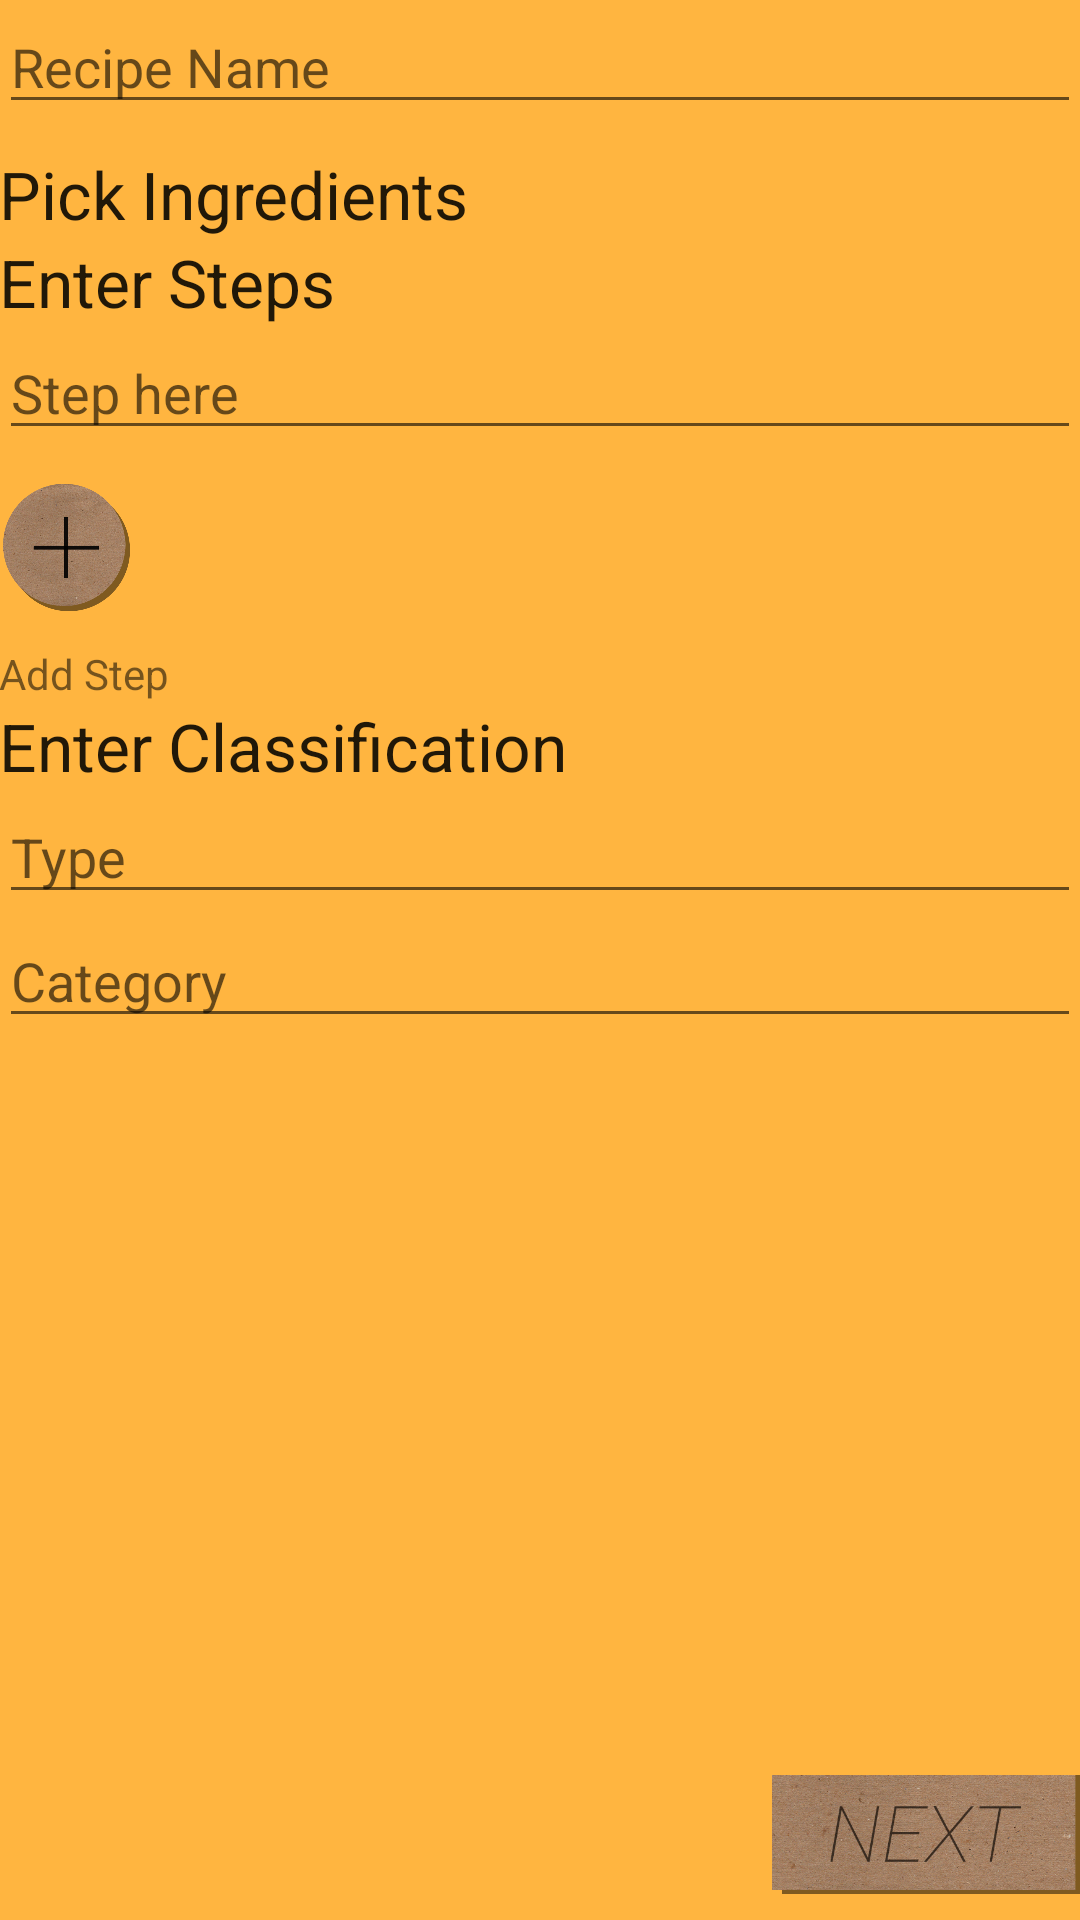

The Android layout XML behind this screen, and the referenced resources:
<!-- AndroidManifest.xml: application theme Theme.Transparent -->
<!-- res/layout/chooseadd.xml -->
<RelativeLayout xmlns:android="http://schemas.android.com/apk/res/android"
    xmlns:tools="http://schemas.android.com/tools" android:layout_width="fill_parent"
    android:layout_height="fill_parent" android:paddingLeft="@dimen/activity_horizontal_margin"
    android:paddingRight="@dimen/activity_horizontal_margin"
    android:paddingTop="@dimen/activity_vertical_margin"
    android:paddingBottom="@dimen/activity_vertical_margin"
    tools:context="com.example.example.cookhelper.Add"
    android:background="#ffb540"
    android:id="@+id/root">

    <ScrollView
        android:layout_width="fill_parent"
        android:layout_height="fill_parent"
        android:id="@+id/scrollView" >

        <LinearLayout
            android:orientation="vertical"
            android:layout_width="fill_parent"
            android:layout_height="50dp"
            android:layout_alignParentLeft="true"
            android:layout_alignParentStart="true"
            android:layout_alignParentTop="true"
            android:layout_above="@+id/name">

            <LinearLayout
                android:orientation="vertical"
                android:layout_width="fill_parent"
                android:layout_height="50dp"
                android:id="@+id/name"
                android:layout_above="@+id/ing"
                android:layout_alignParentRight="true"
                android:layout_alignParentEnd="true">

                <EditText
                    android:layout_width="match_parent"
                    android:layout_height="wrap_content"
                    android:id="@+id/nametext"
                    android:layout_gravity="center_horizontal"
                    android:hint="Recipe Name" />
            </LinearLayout>

            <LinearLayout
                android:orientation="vertical"
                android:layout_width="wrap_content"
                android:layout_height="wrap_content"
                android:layout_above="@+id/step"
                android:layout_alignParentLeft="true"
                android:layout_alignParentStart="true"
                android:id="@+id/ing">

                <TextView
                    android:layout_width="wrap_content"
                    android:layout_height="wrap_content"
                    android:textAppearance="?android:attr/textAppearanceLarge"
                    android:text="Pick Ingredients"
                    android:id="@+id/textView" />
            </LinearLayout>

            <LinearLayout
                android:orientation="vertical"
                android:layout_width="fill_parent"
                android:layout_height="wrap_content"
                android:layout_alignParentBottom="true"
                android:layout_alignParentRight="true"
                android:layout_alignParentEnd="true"
                android:id="@+id/step">

                <TextView
                    android:layout_width="wrap_content"
                    android:layout_height="wrap_content"
                    android:textAppearance="?android:attr/textAppearanceLarge"
                    android:text="Enter Steps"
                    android:id="@+id/textView8" />

                <EditText
                    android:layout_width="fill_parent"
                    android:layout_height="wrap_content"
                    android:id="@+id/stepone"
                    android:hint="Step here" />

                <ImageView
                    android:layout_width="45dp"
                    android:layout_height="65dp"
                    android:id="@+id/add"
                    android:src="@drawable/add"
                    android:clickable="true"
                    android:onClick="addstep" />

                <TextView
                    android:layout_width="wrap_content"
                    android:layout_height="wrap_content"
                    android:text="Add Step"
                    android:id="@+id/textView10" />
            </LinearLayout>

            <LinearLayout
                android:orientation="vertical"
                android:layout_width="fill_parent"
                android:layout_height="wrap_content"
                android:id="@+id/Class"
                android:weightSum="1">

                <TextView
                    android:layout_width="fill_parent"
                    android:layout_height="wrap_content"
                    android:textAppearance="?android:attr/textAppearanceLarge"
                    android:text="Enter Classification"
                    android:id="@+id/textView9" />

                <AutoCompleteTextView
                    android:layout_width="fill_parent"
                    android:layout_height="wrap_content"
                    android:id="@+id/type"
                    android:hint="Type" />

                <AutoCompleteTextView
                    android:layout_width="match_parent"
                    android:layout_height="wrap_content"
                    android:id="@+id/category"
                    android:layout_gravity="center_horizontal"
                    android:hint="Category" />

            </LinearLayout>

        </LinearLayout>
    </ScrollView>

    <GridLayout
        android:layout_width="wrap_content"
        android:layout_height="wrap_content"
        android:layout_alignParentBottom="true"
        android:layout_alignRight="@+id/scrollView"
        android:layout_alignEnd="@+id/scrollView">

        <ImageView
            android:layout_width="103dp"
            android:layout_height="57dp"
            android:id="@+id/next"
            android:layout_row="32"
            android:layout_column="21"
            android:src="@drawable/next"
            android:clickable="true"
            android:onClick="check"
            android:layout_alignParentBottom="true"
            android:layout_alignRight="@+id/scrollView"
            android:layout_alignEnd="@+id/scrollView" />
    </GridLayout>

</RelativeLayout>
<!-- resources referenced by this layout -->
<resources>
  <!-- drawable add: png bitmap (drawable, 381931 bytes) -->
  <!-- drawable next: png bitmap (drawable, 219252 bytes) -->
  <style name="Theme.Transparent" parent="Theme.AppCompat.Light.NoActionBar">
          <item name="android:windowNoTitle">true</item>
          <item name="android:windowActionBar">false</item>
          <item name="android:windowFullscreen">false</item>
          <item name="android:windowContentOverlay">@null</item>
          <item name="android:windowIsTranslucent">true</item>
      </style>
</resources>
